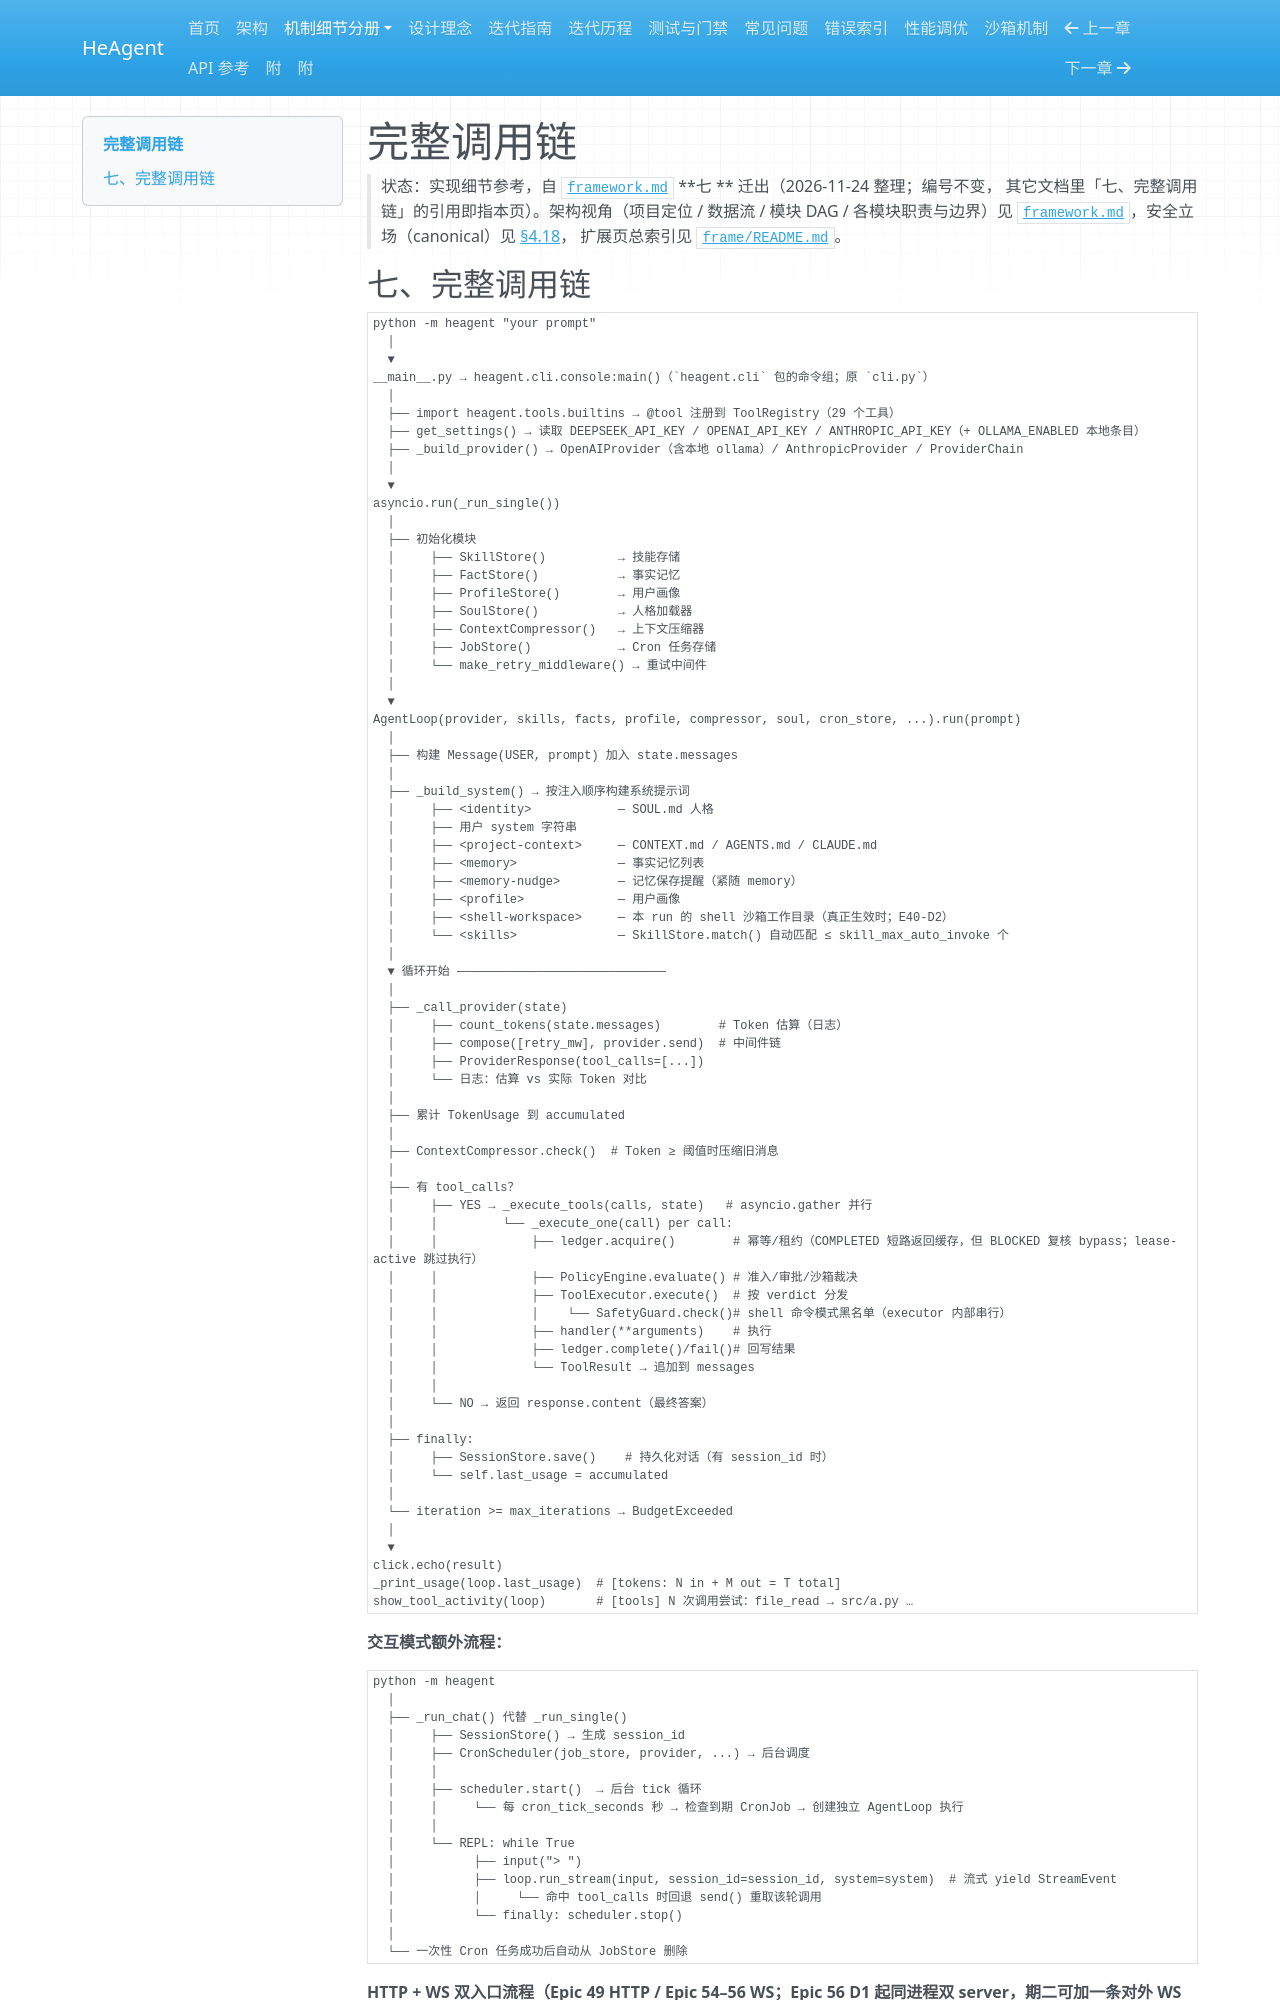

repository: zsutxz/HeAgent · page: frame/call-chains/index.html · generator: mkdocs

# 完整调用链

> 状态：实现细节参考，自 [`framework.md`](../framework.md) **七 ** 迁出（2026-11-24 整理；编号不变，
> 其它文档里「七、完整调用链」的引用即指本页）。架构视角（项目定位 / 数据流 / 模块 DAG / 各模块职责与边界）见
> [`framework.md`](../framework.md)，安全立场（canonical）见 [§4.18](../framework.md#418-安全口径canonical)，
> 扩展页总索引见 [`frame/README.md`](README.md)。
